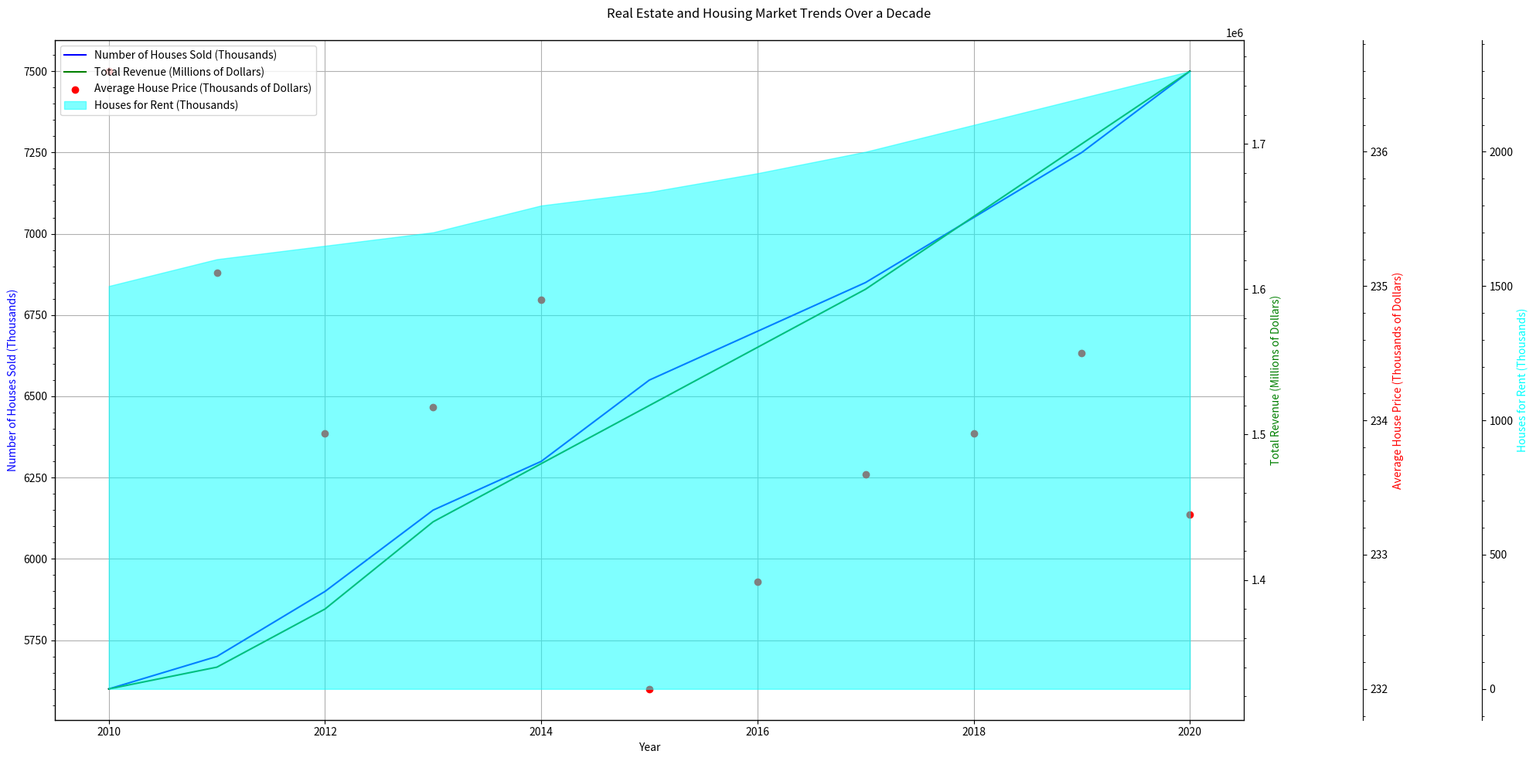

The matplotlib source for this figure: (Note: this script raises an exception after producing the figure.)
import matplotlib.pyplot as plt
import numpy as np
from matplotlib.ticker import AutoMinorLocator

data_labels = ['Number of Houses Sold (Thousands)', 'Total Revenue (Millions of Dollars)',
               'Average House Price (Thousands of Dollars)', 'Houses for Rent (Thousands)']
data = np.array([[5600, 1325000, 236.6, 1500],
                 [5700, 1340000, 235.1, 1600],
                 [5900, 1380000, 233.9, 1650],
                 [6150, 1440000, 234.1, 1700],
                 [6300, 1480000, 234.9, 1800],
                 [6550, 1520000, 232.0, 1850],
                 [6700, 1560000, 232.8, 1920],
                 [6850, 1600000, 233.6, 2000],
                 [7050, 1650000, 233.9, 2100],
                 [7250, 1700000, 234.5, 2200],
                 [7500, 1750000, 233.3, 2300]])
line_labels = np.linspace(2010, 2020, num=11)

plt.figure(figsize=(20, 10))
ax1 = plt.subplot(111)

ax1.plot(line_labels, data[:, 0], label=data_labels[0], color='blue')
ax1.set_xlabel('Year')
ax1.set_ylabel(data_labels[0], color='blue')
ax1.xaxis.grid()
ax1.yaxis.grid()

ax2 = ax1.twinx()
ax2.plot(line_labels, data[:, 1], label=data_labels[1], color='green')
ax2.set_ylabel(data_labels[1], color='green')
ax2.xaxis.grid()

ax3 = ax1.twinx()
ax3.scatter(line_labels, data[:, 2], label=data_labels[2], color='red')
ax3.set_ylabel(data_labels[2], color='red')
ax3.spines["right"].set_position(("axes", 1.1))

ax4 = ax1.twinx()
ax4.fill_between(line_labels, data[:, 3], color='cyan', alpha=0.5, label=data_labels[3])
ax4.set_ylabel(data_labels[3], color='cyan')
ax4.spines["right"].set_position(("axes", 1.2))

# Automatically adjust ylim and xlim for all axes
ax1.yaxis.set_minor_locator(AutoMinorLocator())
ax2.yaxis.set_minor_locator(AutoMinorLocator())
ax3.yaxis.set_minor_locator(AutoMinorLocator())
ax4.yaxis.set_minor_locator(AutoMinorLocator())

fig = plt.gcf()
fig.suptitle('Real Estate and Housing Market Trends Over a Decade')

fig.legend(loc="upper left", bbox_to_anchor=(0,1), bbox_transform=ax1.transAxes)

plt.tight_layout()
plt.savefig('/cpfs01/user/yehancheng/workspace/datasets/SimChartV2/demo/multi-axes/png/152_202312310108.png')
plt.close()
